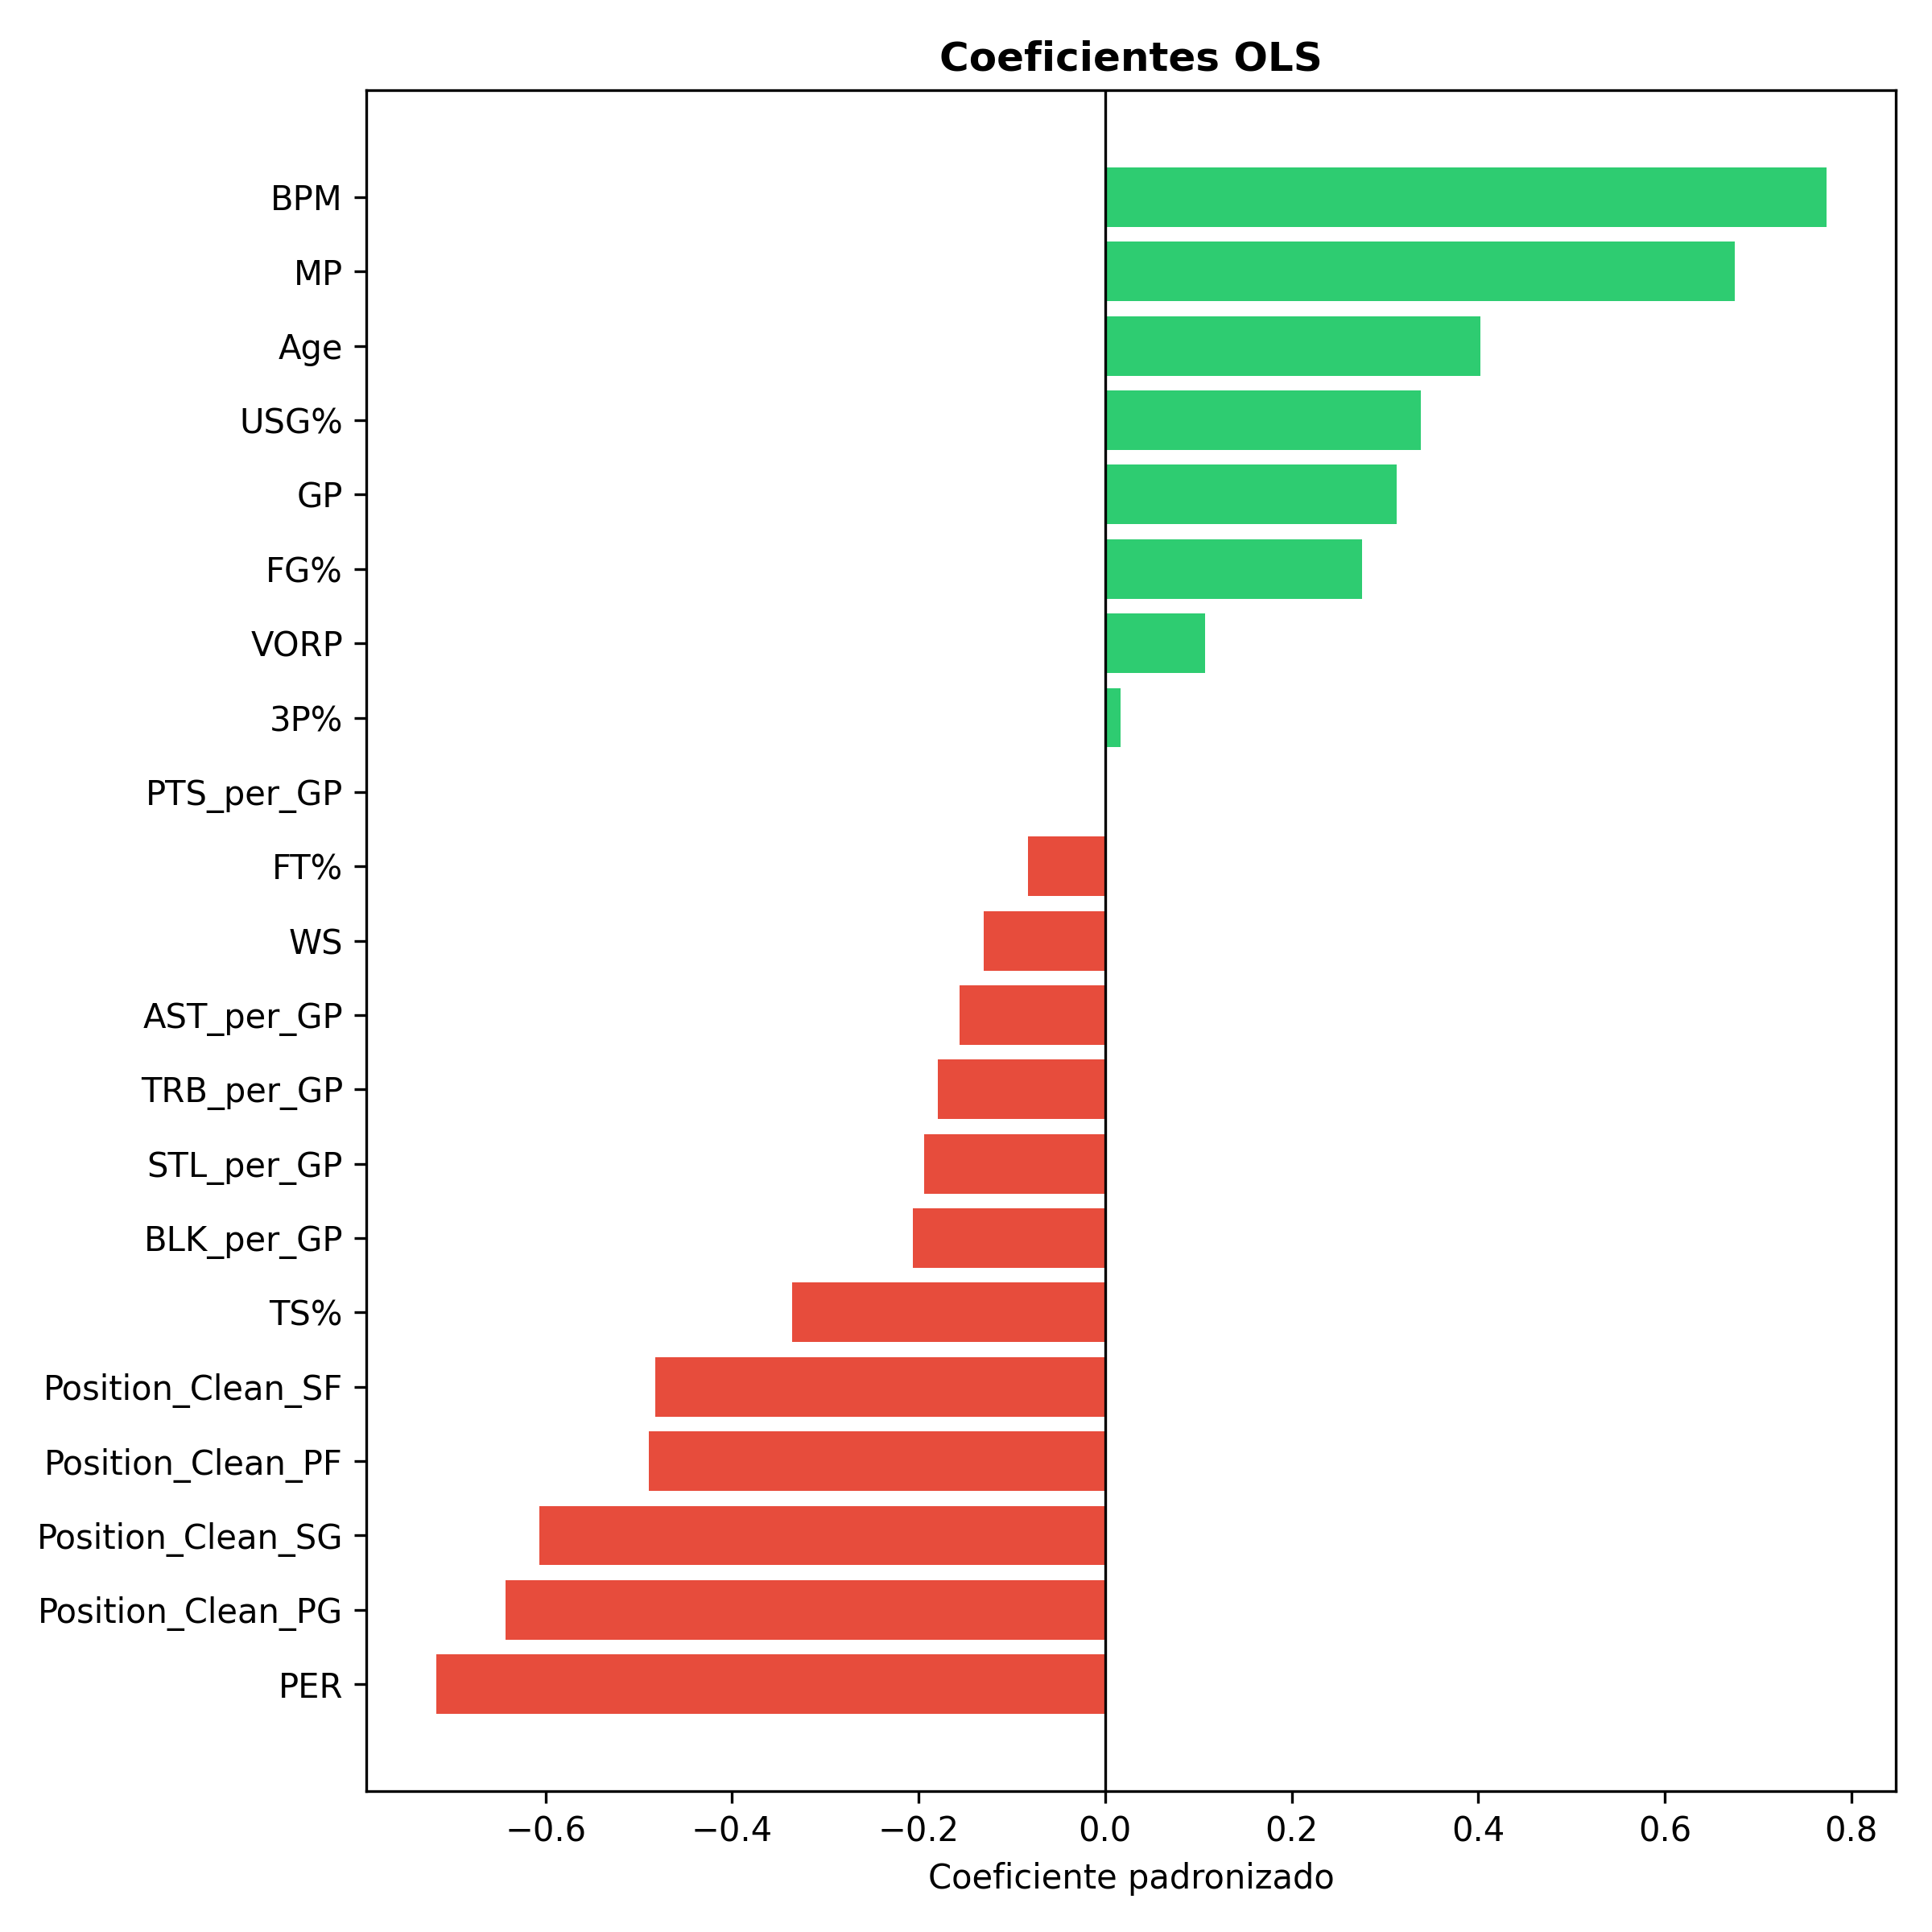

The file beside this chart, header and first rows:
Feature, Coeficiente
BPM, 0.7732
PER, -0.7175
MP, 0.6754
Position_Clean_PG, -0.6429
Position_Clean_SG, -0.6066
Position_Clean_PF, -0.4893
Position_Clean_SF, -0.482
Age, 0.4024
USG%, 0.3383
TS%, -0.3357
GP, 0.3127
FG%, 0.2751
BLK_per_GP, -0.2059
STL_per_GP, -0.1941
TRB_per_GP, -0.1797
AST_per_GP, -0.1556
WS, -0.1305
VORP, 0.1069
FT%, -0.08254
3P%, 0.01684
PTS_per_GP, 0.0008332
